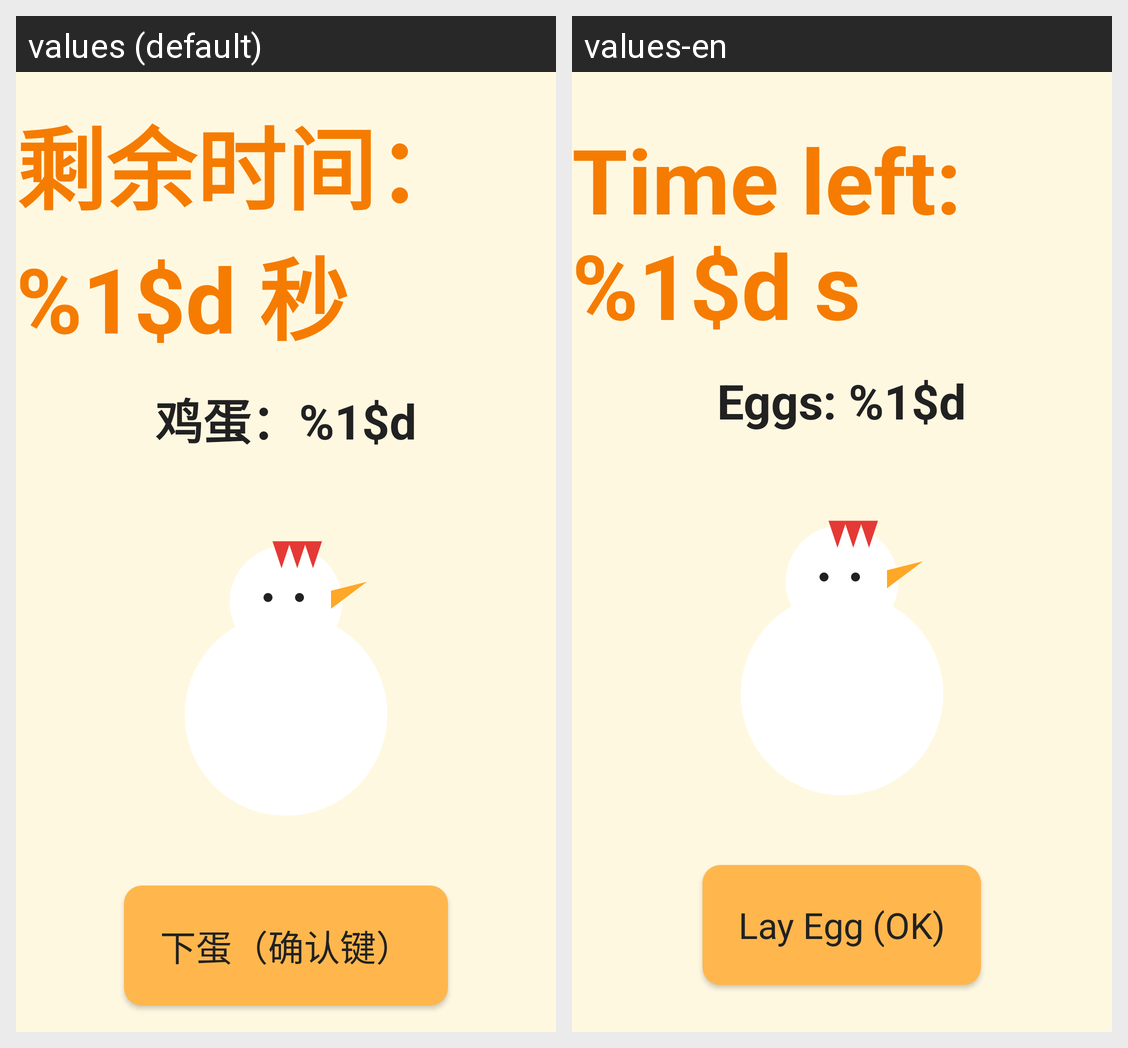

The same Android screen rendered under two of its app's locales, left to right. List the strings drawn on it with the default value and each locale's translation.
Android screen res/layout/activity_challenge.xml rendered under 2 locales, left to right: values (default), values-en. Device: Nexus 5 (rendered at 1080×1920; each locale shown at half size, 540×960, under a caption strip naming it); theme Theme.HappyChicks.
Strings drawn on this screen, with the default value and each locale's value (text and hints the layout hard-codes, and strings that could not be matched under every locale, appear in the picture but are not listed):

challenge_time_left
  values: 剩余时间：%1$d 秒
  values-en: Time left: %1$d s

egg_count
  values: 鸡蛋：%1$d
  values-en: Eggs: %1$d

action_lay_egg
  values: 下蛋（确认键）
  values-en: Lay Egg (OK)
